Run: headless pygame with SDL's dummy video driver; simulated clock (each Clock.tick advances the game by its frame time, no real sleeping); random seed 0; keys injected as events and as key.get_pressed() state; no mouse input.
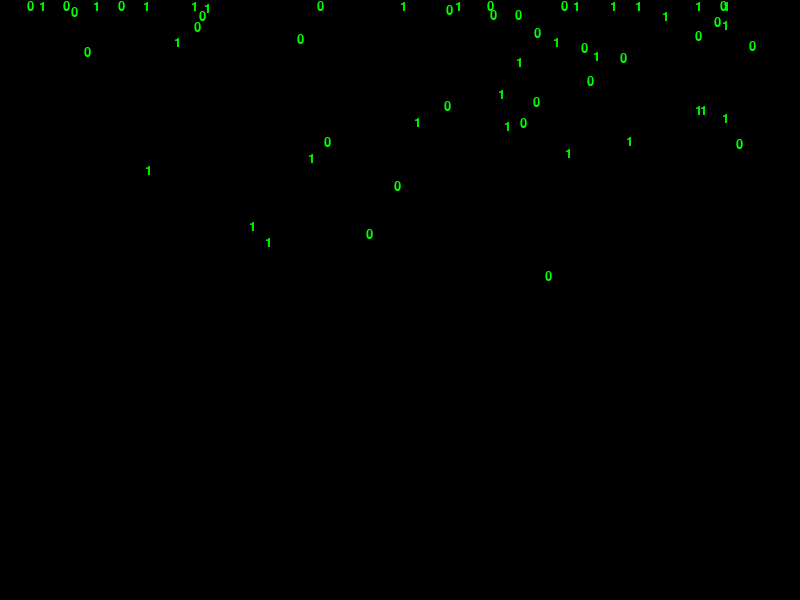
Frame 1 of 4 · flips 1–60 · no input
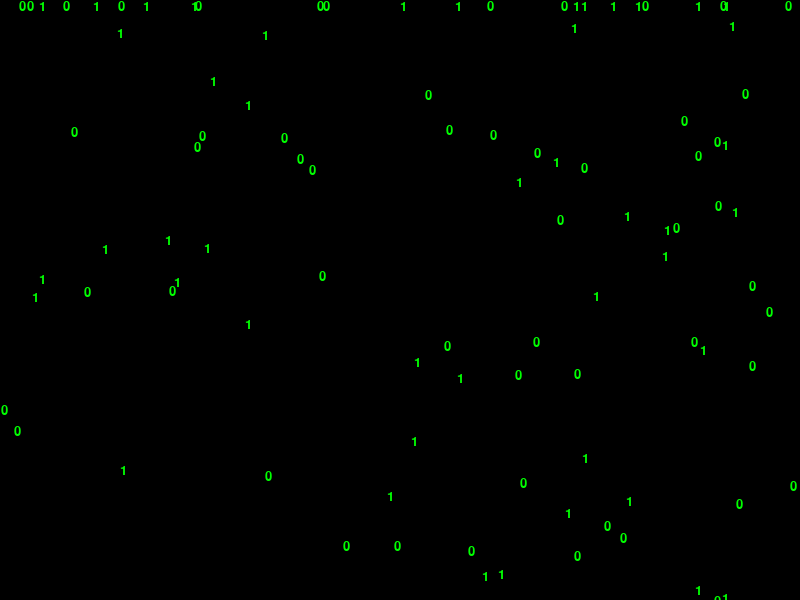
Frame 2 of 4 · flips 61–180 · tapped SPACE, RETURN · held RIGHT (→), D
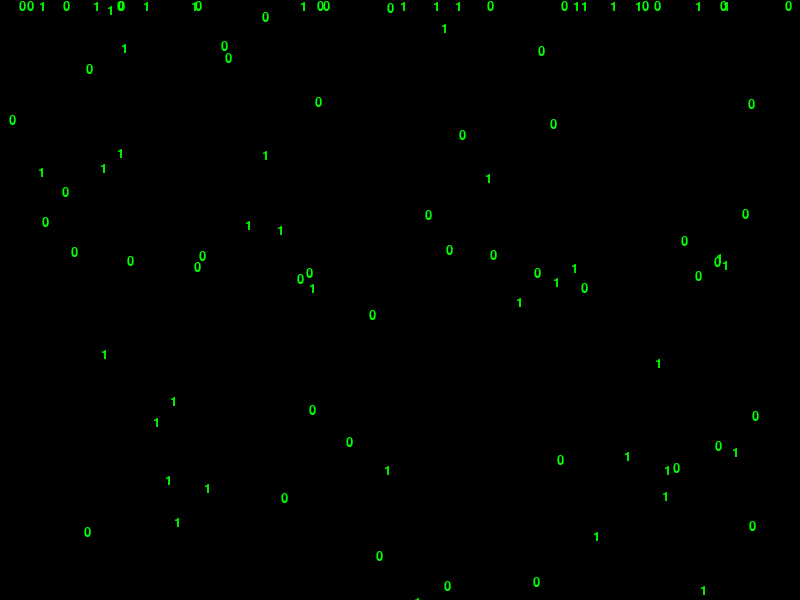
Frame 3 of 4 · flips 181–300 · held DOWN (↓), S
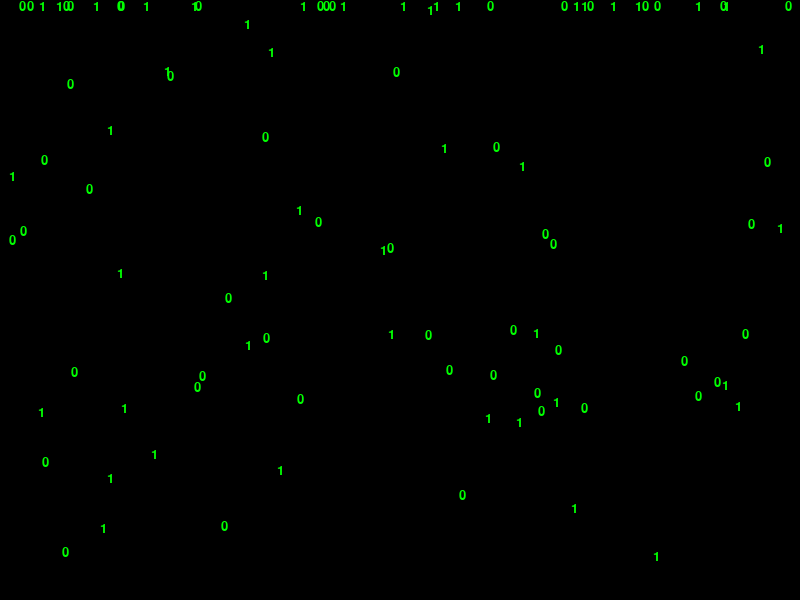
Frame 4 of 4 · flips 301–420 · held LEFT (←), A, UP (↑), W

The pygame program that drew these frames:

# Importar la librería Pygame
import pygame
# Importar la librería Random para generar valores aleatorios
import random

# Inicializar Pygame
pygame.init()

# Establecer el tamaño de la pantalla
screen_width = 800
screen_height = 600
# Creamos la ventana
screen = pygame.display.set_mode((screen_width, screen_height))

# Definir los caracteres que caerán
# Creamos una lista con los caracteres que van a caer
characters = ["0", "1"]

# Definir los colores
# Creamos dos variables para almacenar los colores a utilizar
black = (0, 0, 0)
green = (0, 255, 0)

# Clase para representar cada carácter que cae
class Character:
    def __init__(self, x, y):
        # Posición en el eje X y Y donde aparecerá el carácter
        self.x = x
        self.y = y
        # Velocidad a la que cae el carácter, se genera de manera aleatoria
        self.speed = random.randint(0, 5)
        # Carácter que se mostrará en la pantalla, se selecciona de manera aleatoria
        self.char = random.choice(characters)
        # Color que tendrá el carácter en la pantalla
        self.color = green

    # Función que actualiza la posición del carácter
    def update(self):
        self.y += self.speed

    # Función que dibuja el carácter en la pantalla
    def draw(self, screen):
        font = pygame.font.Font(None, 20)
        text = font.render(self.char, True, self.color)
        screen.blit(text, (self.x, self.y))

# Lista para mantener un registro de todos los caracteres que caen
# Creamos una lista vacía donde vamos a almacenar los objetos de la clase Character
characters_list = []

# Bucle principal del programa
# Creamos una variable booleana que se utiliza para salir del bucle principal y cerrar el programa
running = True
while running:
    # Eventos de Pygame
    for event in pygame.event.get():
        if event.type == pygame.QUIT:
            running = False

    # Añadir un nuevo carácter a la lista de caracteres cada 10 fotogramas
    # Si la lista de caracteres es menor a 100, se crea un nuevo objeto Character y se añade a la lista
    if len(characters_list) < 100:
        character = Character(random.randint(0, screen_width), 0)
        characters_list.append(character)

    # Actualizar y dibujar cada carácter en la lista
    # Limpiamos la pantalla para que los caracteres caigan uno encima del otro
    screen.fill(black)
    # Para cada objeto Character en la lista, se actualiza su posición y se dibuja en la pantalla
    for character in characters_list:
        character.update()
        character.draw(screen)

    # Eliminar los caracteres que ya están fuera de la pantalla
    # Creamos una nueva lista que contiene solamente los objetos Character que aún no han salido de la pantalla
    characters_list = [character for character in characters_list if character.y < screen_height]

    # Actualizar la pantalla
    pygame.display.update()

# Salir de Pygame
pygame.quit()
